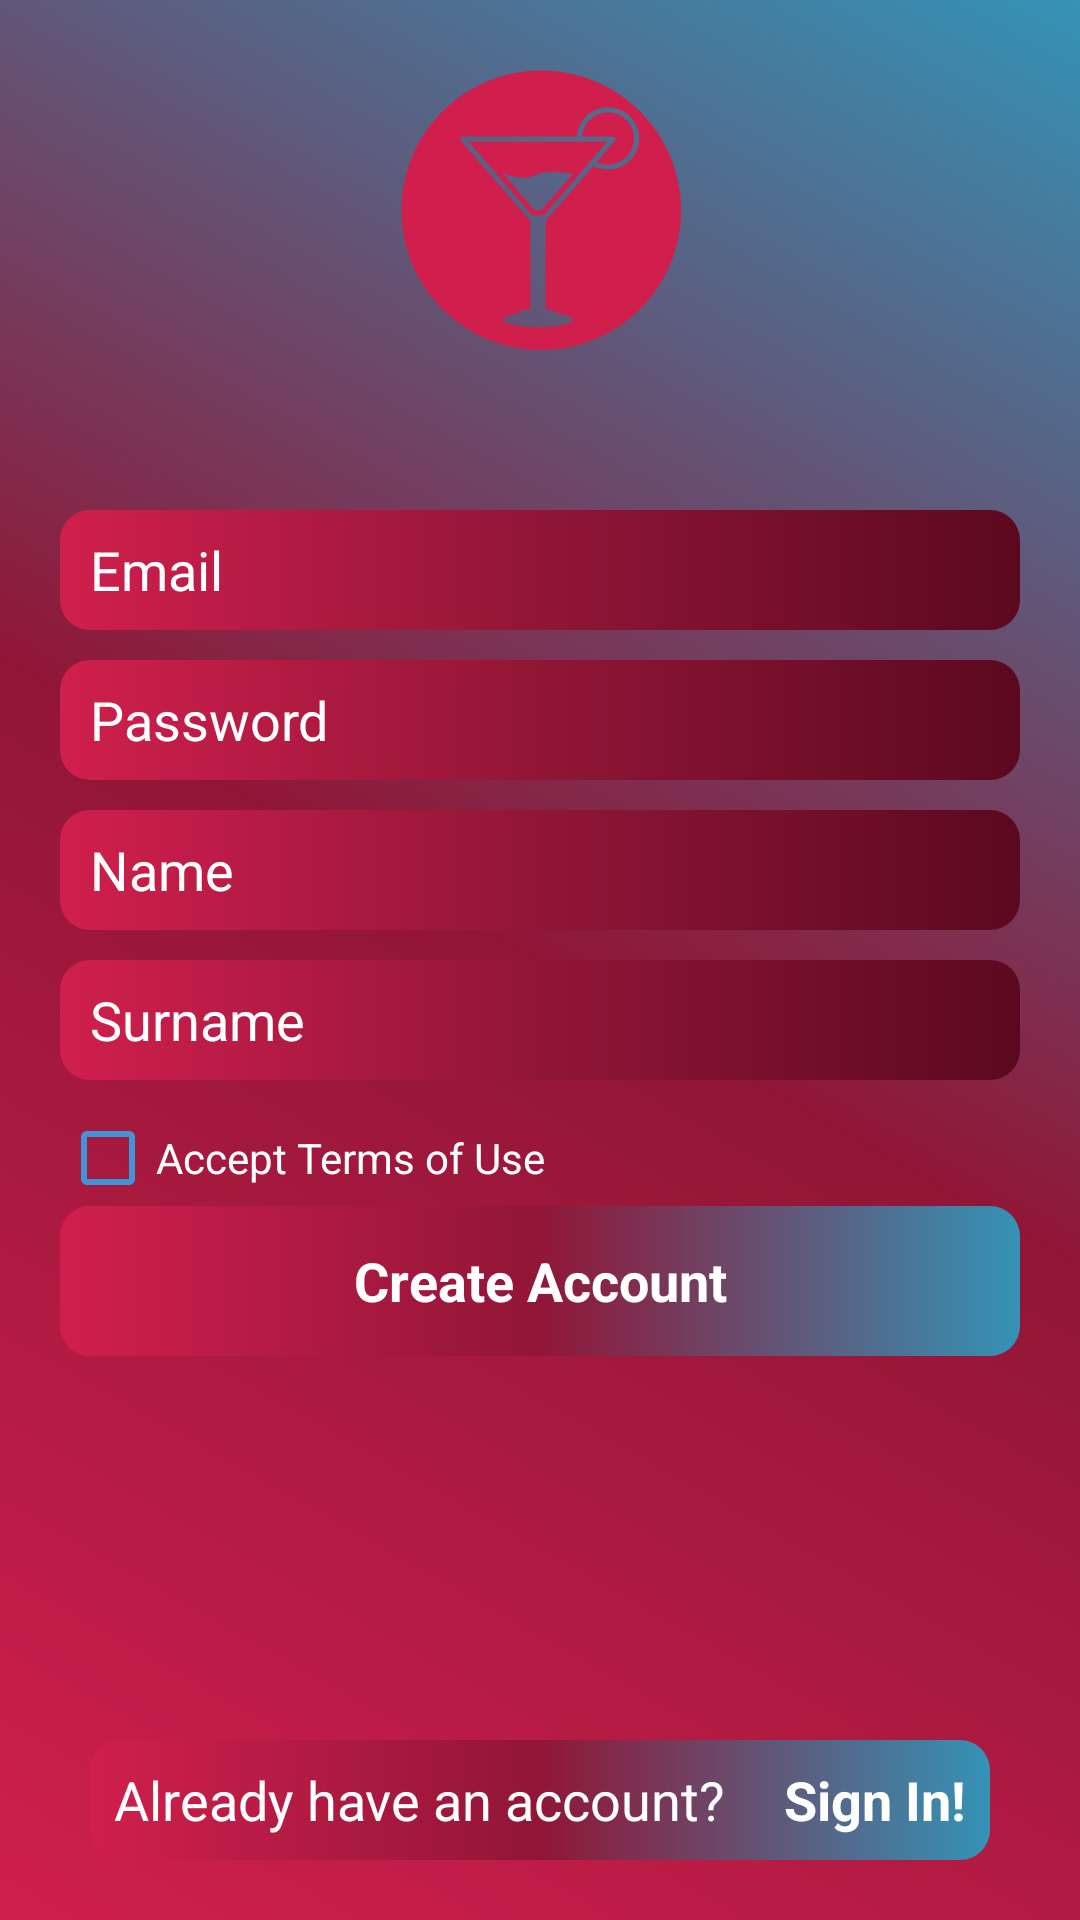

Produce the Android XML layout that renders to this screen, including the resource entries it uses.
<!-- AndroidManifest.xml: application theme AppTheme -->
<!-- res/layout/sign_up_activity.xml -->
<?xml version="1.0" encoding="utf-8"?>
<LinearLayout xmlns:android="http://schemas.android.com/apk/res/android"
    style="@style/background_default_gradient"
    android:layout_width="match_parent"
    android:layout_height="match_parent">

    <ImageView
        android:layout_width="100dp"
        android:layout_height="100dp"
        android:layout_gravity="center"
        android:src="@drawable/quellevo_icon"
        android:layout_marginBottom="@dimen/sign_up_margin_top"/>

    <EditText
        android:layout_width="match_parent"
        android:layout_height="@dimen/sign_up_edittext_height"
        android:background="@drawable/shape_login_button"
        android:id="@+id/sign_up_email_edittext_id"
        android:hint="@string/sign_up_email_hint"
        android:textColorHint="@color/white"
        android:textColor="@color/white"
        android:gravity="left|center_vertical"
        android:paddingLeft="@dimen/edittext_left_padding"
        android:textSize="18sp"
        android:layout_marginBottom="@dimen/sign_up_margin_bottom"
        android:inputType="textEmailAddress"
        android:nextFocusDown="@+id/sign_up_password_edittext_id"
        />

    <EditText
        android:layout_width="match_parent"
        android:layout_height="@dimen/sign_up_edittext_height"
        android:background="@drawable/shape_login_button"
        android:id="@+id/sign_up_password_edittext_id"
        android:hint="@string/sign_up_password_hint"
        android:textColorHint="@color/white"
        android:textColor="@color/white"
        android:gravity="left|center_vertical"
        android:paddingLeft="@dimen/edittext_left_padding"
        android:textSize="18sp"
        android:layout_marginBottom="@dimen/sign_up_margin_bottom"
        android:inputType="textPassword"
        android:nextFocusDown="@+id/sign_up_name_edittext_id"

        />

    <EditText
        android:layout_width="match_parent"
        android:layout_height="@dimen/sign_up_edittext_height"
        android:background="@drawable/shape_login_button"
        android:id="@+id/sign_up_name_edittext_id"
        android:hint="@string/sign_up_name_hint"
        android:textColorHint="@color/white"
        android:textColor="@color/white"
        android:gravity="left|center_vertical"
        android:inputType="text"
        android:paddingLeft="@dimen/edittext_left_padding"
        android:textSize="18sp"
        android:singleLine="true"
        android:layout_marginBottom="@dimen/sign_up_margin_bottom"
        android:nextFocusDown="@+id/sign_up_surname_edittext_id"

        />

    <EditText
        android:layout_width="match_parent"
        android:layout_height="@dimen/sign_up_edittext_height"
        android:background="@drawable/shape_login_button"
        android:id="@+id/sign_up_surname_edittext_id"
        android:hint="@string/sign_up_surname_hint"
        android:textColorHint="@color/white"
        android:singleLine="true"
        android:inputType="text"
        android:textColor="@color/white"
        android:gravity="left|center_vertical"
        android:paddingLeft="@dimen/edittext_left_padding"
        android:textSize="18sp"
        android:layout_marginBottom="@dimen/sign_up_margin_bottom"
        />


    <CheckBox
        android:layout_width="wrap_content"
        android:layout_height="wrap_content"
        android:text="@string/accept_terms"
        android:textColor="@color/white"
        android:buttonTint="@color/blue_dark1"
        android:theme="@style/WhiteCheck"
        android:textColorHighlight="@color/white"
        android:id="@+id/sigm_up_terms_checkbox"/>

    <TextView
        android:layout_width="match_parent"
        android:layout_height="@dimen/login_button_height"
        android:gravity="center"
        android:textSize="18sp"
        android:text="@string/create_account"
        android:textColor="@color/white"
        android:textStyle="bold"
        android:background="@drawable/create_account_shape"
        android:id="@+id/sign_up_create_account_button_id"/>

    <FrameLayout
        android:layout_width="match_parent"
        android:layout_height="match_parent"
        >
        <LinearLayout
            android:layout_width="match_parent"
            android:orientation="horizontal"
            android:layout_height="@dimen/login_button_sing_up_height"
            android:layout_marginLeft="@dimen/login_padding_sides_sign_up_button"
            android:layout_marginRight="@dimen/login_padding_sides_sign_up_button"
            android:background="@drawable/create_account_shape"
            android:paddingLeft="8dp"
            android:paddingRight="8dp"
            android:id="@+id/sing_in_already_have_account_button_id"
            android:layout_gravity="bottom">

            <TextView
                android:layout_width="wrap_content"
                android:layout_height="wrap_content"
                android:text="@string/already_have_an_account"
                android:textColor="@color/white"
                android:textSize="18sp"
                android:layout_gravity="center_vertical"/>

            <TextView
                android:layout_width="match_parent"
                android:layout_height="wrap_content"
                android:text="@string/sign_in"
                android:textColor="@color/white"
                android:textStyle="bold"
                android:textSize="18sp"
                android:gravity="right"
                android:layout_gravity="center_vertical"/>
        </LinearLayout>

    </FrameLayout>


</LinearLayout>
<!-- resources referenced by this layout -->
<resources>
  <color name="blue_dark1">#4194D6</color>
  <color name="white">#ffffff</color>
  <dimen name="edittext_left_padding">10dp</dimen>
  <dimen name="login_button_height">50dp</dimen>
  <dimen name="login_button_sing_up_height">40dp</dimen>
  <dimen name="login_padding_sides_sign_up_button">10dp</dimen>
  <dimen name="sign_up_edittext_height">40dp</dimen>
  <dimen name="sign_up_margin_bottom">10dp</dimen>
  <dimen name="sign_up_margin_top">50dp</dimen>
  <!-- drawable create_account_shape (drawable) -->
  <?xml version="1.0" encoding="utf-8"?>
  <selector xmlns:android="http://schemas.android.com/apk/res/android">
  
  
      <item android:state_pressed="false">
          <shape android:shape="rectangle">
              <corners android:radius="10dp"/>
              <gradient
                  android:startColor="@color/redApp1"
                  android:centerColor="@color/redApp2"
                  android:endColor="@color/blue_dark3"
                  android:angle="360"/>
          </shape>
      </item>
  
      <item android:state_pressed="true">
          <shape android:shape="rectangle">
              <corners android:radius="10dp"/>
              <solid android:color="@color/redApp3"/>
          </shape>
      </item>
  </selector>
  <!-- drawable quellevo_icon: png bitmap (drawable, 23310 bytes) -->
  <!-- drawable shape_login_button (drawable) -->
  <?xml version="1.0" encoding="utf-8"?>
  <selector xmlns:android="http://schemas.android.com/apk/res/android">
  
      <item>
          <shape android:shape="rectangle">
              <corners android:radius="10dp"/>
              <gradient
                  android:startColor="@color/redApp1"
                  android:centerColor="@color/redApp2"
                  android:endColor="@color/redApp3"
                  android:angle="360"/>
          </shape>
      </item>
  </selector>
  <string name="accept_terms">Accept Terms of Use</string>
  <string name="already_have_an_account">Already have an account?</string>
  <string name="create_account">Create Account</string>
  <string name="sign_in">Sign In!</string>
  <string name="sign_up_email_hint">Email</string>
  <string name="sign_up_name_hint">Name</string>
  <string name="sign_up_password_hint">Password</string>
  <string name="sign_up_surname_hint">Surname</string>
  <style name="WhiteCheck">
          <item name="colorPrimary">@color/white</item>
          <item name="colorPrimaryDark">@color/white</item>
          <item name="android:solidColor">@color/white</item>
          <item name="colorAccent">@color/white</item>    </style>
  <style name="background_default_gradient">
          <item name="android:background">@drawable/background_gradient_linear</item>
          <item name="android:padding">@dimen/login_padding_sides</item>
          <item name="android:orientation">vertical</item>
      </style>
  <style name="AppTheme" parent="Theme.AppCompat.Light.DarkActionBar">
          
          <item name="colorPrimary">@color/colorPrimary</item>
          <item name="colorPrimaryDark">@color/colorPrimaryDark</item>
          <item name="colorAccent">@color/colorAccent</item>
          <item name="windowNoTitle">true</item>
          <item name="android:windowFullscreen">true</item>
  
      </style>
  <color name="redApp1">#D01F4D</color>
  <color name="redApp2">#911636</color>
  <color name="blue_dark3">#3493B6</color>
  <color name="redApp3">#5b091f</color>
  <!-- drawable background_gradient_linear (drawable) -->
  <?xml version="1.0" encoding="utf-8"?>
  <selector xmlns:android="http://schemas.android.com/apk/res/android">
      <item>
          <shape>
              <gradient
                  android:startColor="@color/redApp1"
                  android:centerColor="@color/redApp2"
                  android:endColor="@color/blue_dark3"
                  android:angle="45"/>
          </shape>
      </item>
  </selector>
  <dimen name="login_padding_sides">20dp</dimen>
  <color name="colorPrimary">#3F51B5</color>
  <color name="colorPrimaryDark">#303F9F</color>
  <color name="colorAccent">#D01F4D</color>
</resources>
